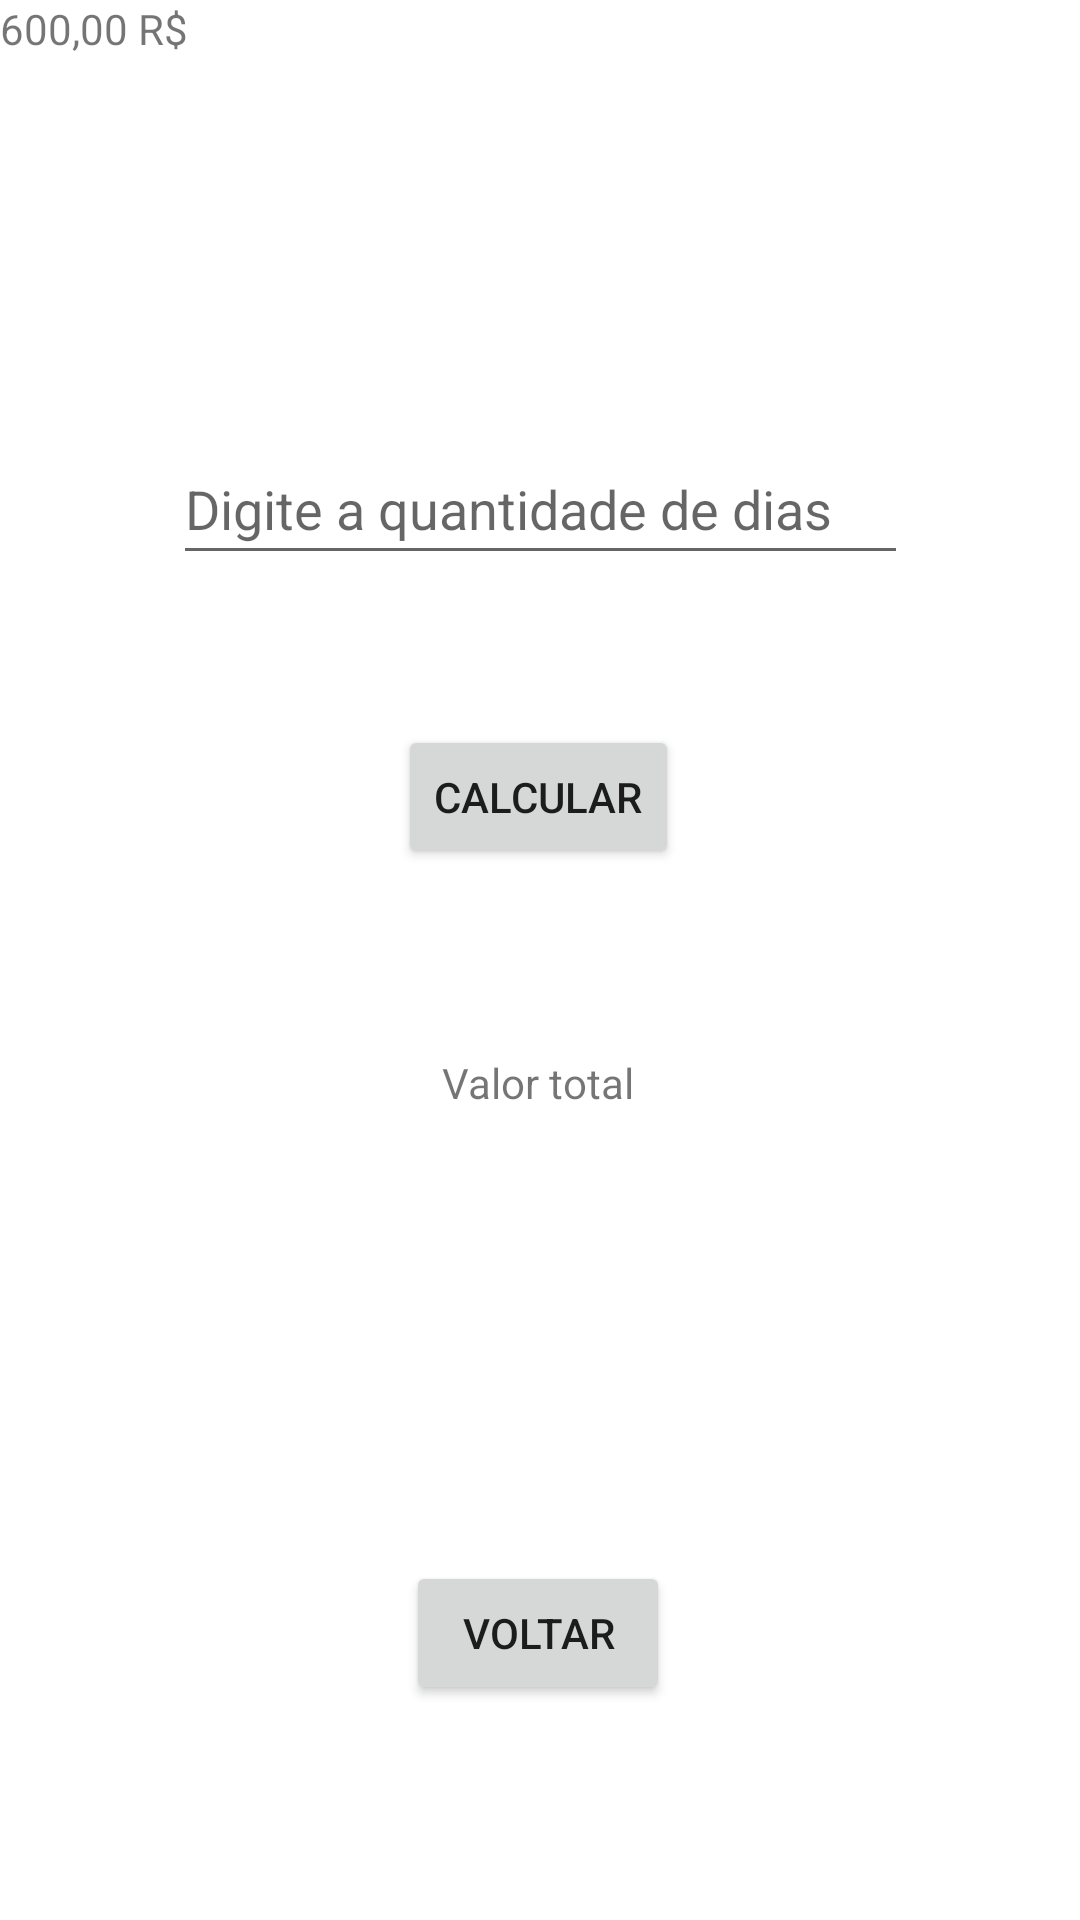

Here is an Android app screen rendered from its layout file. Give the layout XML and the strings, colors and styles it references.
<!-- AndroidManifest.xml: application theme Theme.INFO3_230223 -->
<!-- res/layout/activity_terceira_tela.xml -->
<?xml version="1.0" encoding="utf-8"?>
<androidx.constraintlayout.widget.ConstraintLayout xmlns:android="http://schemas.android.com/apk/res/android"
    xmlns:app="http://schemas.android.com/apk/res-auto"
    xmlns:tools="http://schemas.android.com/tools"
    android:layout_width="match_parent"
    android:layout_height="match_parent"
    tools:context=".TerceiraTela">

    <EditText
        android:id="@+id/numberDias"
        android:layout_width="245dp"
        android:layout_height="47dp"
        android:ems="10"
        android:hint="Digite a quantidade de dias"
        android:inputType="number"
        app:layout_constraintBottom_toBottomOf="parent"
        app:layout_constraintEnd_toEndOf="parent"
        app:layout_constraintStart_toStartOf="parent"
        app:layout_constraintTop_toTopOf="parent"
        app:layout_constraintVertical_bias="0.244" />

    <Button
        android:id="@+id/buttonValorTotal"
        android:layout_width="wrap_content"
        android:layout_height="wrap_content"
        android:text="Calcular"
        app:layout_constraintBottom_toBottomOf="parent"
        app:layout_constraintEnd_toEndOf="parent"
        app:layout_constraintHorizontal_bias="0.498"
        app:layout_constraintStart_toStartOf="parent"
        app:layout_constraintTop_toTopOf="parent"
        app:layout_constraintVertical_bias="0.408" />

    <TextView
        android:id="@+id/textResult"
        android:layout_width="127dp"
        android:layout_height="39dp"
        app:layout_constraintBottom_toBottomOf="parent"
        app:layout_constraintEnd_toEndOf="parent"
        app:layout_constraintStart_toStartOf="parent"
        app:layout_constraintTop_toTopOf="parent"
        app:layout_constraintVertical_bias="0.734" />

    <TextView
        android:id="@+id/valorTotal"
        android:layout_width="wrap_content"
        android:layout_height="wrap_content"
        android:text="Valor total"
        app:layout_constraintBottom_toBottomOf="parent"
        app:layout_constraintEnd_toEndOf="parent"
        app:layout_constraintHorizontal_bias="0.498"
        app:layout_constraintStart_toStartOf="parent"
        app:layout_constraintTop_toTopOf="parent"
        app:layout_constraintVertical_bias="0.566" />

    <Button
        android:id="@+id/buttonVoltarSeg"
        android:layout_width="wrap_content"
        android:layout_height="wrap_content"
        android:text="Voltar"
        app:layout_constraintBottom_toBottomOf="parent"
        app:layout_constraintEnd_toEndOf="parent"
        app:layout_constraintHorizontal_bias="0.498"
        app:layout_constraintStart_toStartOf="parent"
        app:layout_constraintTop_toTopOf="parent"
        app:layout_constraintVertical_bias="0.879" />

    <TextView
        android:id="@+id/textValordoAluguel"
        android:layout_width="wrap_content"
        android:layout_height="wrap_content"
        android:text="600,00 R$"
        tools:layout_editor_absoluteX="173dp"
        tools:layout_editor_absoluteY="99dp" />

</androidx.constraintlayout.widget.ConstraintLayout>
<!-- resources referenced by this layout -->
<resources>
  <style name="Theme.INFO3_230223" parent="Theme.MaterialComponents.DayNight.DarkActionBar">
          
          <item name="colorPrimary">@color/purple_500</item>
          <item name="colorPrimaryVariant">@color/purple_700</item>
          <item name="colorOnPrimary">@color/white</item>
          
          <item name="colorSecondary">@color/teal_200</item>
          <item name="colorSecondaryVariant">@color/teal_700</item>
          <item name="colorOnSecondary">@color/black</item>
          
          <item name="android:statusBarColor">?attr/colorPrimaryVariant</item>
          
      </style>
  <!-- not gathered from this repository: default colours our renderer supplied (Android Studio template values) -->
  <color name="purple_500">#FF6200EE</color>
  <color name="purple_700">#FF3700B3</color>
  <color name="teal_200">#FF03DAC5</color>
  <color name="teal_700">#FF018786</color>
  <color name="black">#FF000000</color>
  <color name="white">#FFFFFFFF</color>
</resources>
